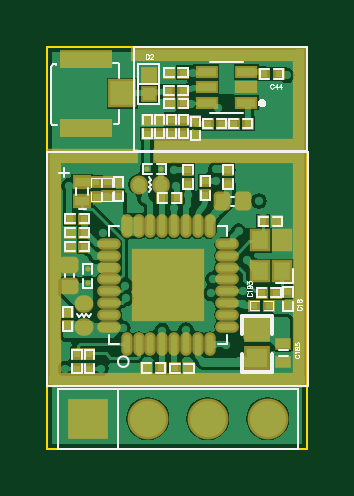
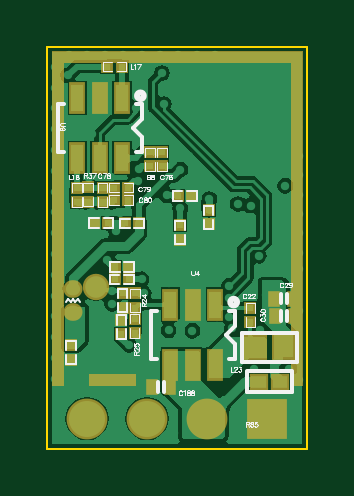
Circuit board: 9 layer files. Board 11.0 x 17.0 mm.
- bottom_copper: ELRS-RX-MODULE-V11-20260204.GBL (32182 bytes)
- bottom_silk: ELRS-RX-MODULE-V11-20260204.GBO (15999 bytes)
- paste: ELRS-RX-MODULE-V11-20260204.GBP (2028 bytes)
- bottom_mask: ELRS-RX-MODULE-V11-20260204.GBS (2155 bytes)
- outline: ELRS-RX-MODULE-V11-20260204.GKO (363 bytes)
- top_copper: ELRS-RX-MODULE-V11-20260204.GTL (42507 bytes)
- top_silk: ELRS-RX-MODULE-V11-20260204.GTO (10688 bytes)
- paste: ELRS-RX-MODULE-V11-20260204.GTP (4309 bytes)
- top_mask: ELRS-RX-MODULE-V11-20260204.GTS (4431 bytes)

=== bottom_copper: ELRS-RX-MODULE-V11-20260204.GBL (32182 bytes, source omitted) ===
=== bottom_silk: ELRS-RX-MODULE-V11-20260204.GBO (15999 bytes, source omitted) ===
=== paste: ELRS-RX-MODULE-V11-20260204.GBP ===
G04*
G04 #@! TF.GenerationSoftware,Altium Limited,Altium Designer,22.0.2 (36)*
G04*
G04 Layer_Color=128*
%FSLAX25Y25*%
%MOIN*%
G70*
G04*
G04 #@! TF.SameCoordinates,14A72887-5544-470D-8401-3C00119275A7*
G04*
G04*
G04 #@! TF.FilePolarity,Positive*
G04*
G01*
G75*
%ADD15R,0.01181X0.01181*%
%ADD16R,0.01181X0.01181*%
%ADD22O,0.02362X0.02126*%
%ADD79R,0.02400X0.02100*%
%ADD80R,0.03200X0.03500*%
%ADD81R,0.02000X0.04500*%
%ADD82R,0.02000X0.04500*%
%ADD83C,0.03600*%
%ADD84R,0.01299X0.01969*%
G36*
X42615Y10500D02*
X40600D01*
Y12500D01*
X40615D01*
Y64200D01*
X2715D01*
Y12500D01*
X2815D01*
Y10500D01*
X715D01*
Y66200D01*
X42615D01*
Y10500D01*
D02*
G37*
G36*
X36315D02*
X28575D01*
Y12500D01*
X36315D01*
Y10500D01*
D02*
G37*
D15*
X26200Y47019D02*
D03*
Y49381D02*
D03*
X38400Y41117D02*
D03*
Y43479D02*
D03*
X36518Y41156D02*
D03*
Y43518D02*
D03*
X28740Y19291D02*
D03*
Y21654D02*
D03*
X28701Y23504D02*
D03*
Y25866D02*
D03*
X30945Y63661D02*
D03*
X33307D02*
D03*
X24200Y47019D02*
D03*
Y49381D02*
D03*
X29819Y41413D02*
D03*
X32181D02*
D03*
X34085Y41117D02*
D03*
Y43479D02*
D03*
X29819Y43498D02*
D03*
X32181D02*
D03*
X30984Y19095D02*
D03*
Y21457D02*
D03*
X28032Y37520D02*
D03*
X30394D02*
D03*
X33150Y37598D02*
D03*
X35512D02*
D03*
X19219Y42121D02*
D03*
X21581D02*
D03*
X30748Y25866D02*
D03*
Y23504D02*
D03*
X21181Y37205D02*
D03*
Y34843D02*
D03*
X39370Y14843D02*
D03*
Y17205D02*
D03*
D16*
X9488Y21102D02*
D03*
Y23464D02*
D03*
X29724Y28228D02*
D03*
X32087D02*
D03*
X32047Y30276D02*
D03*
X29685D02*
D03*
X16417Y39724D02*
D03*
Y37362D02*
D03*
D22*
X39016Y26575D02*
D03*
Y22795D02*
D03*
D79*
X8071Y11142D02*
D03*
X4471D02*
D03*
D80*
X3949Y16890D02*
D03*
X8649D02*
D03*
D81*
X15315Y14016D02*
D03*
X19055D02*
D03*
X22795D02*
D03*
X15315Y24016D02*
D03*
X19055D02*
D03*
X22795D02*
D03*
D82*
X38340Y58400D02*
D03*
Y48400D02*
D03*
X34600Y58400D02*
D03*
Y48400D02*
D03*
X30860Y58400D02*
D03*
Y48400D02*
D03*
D83*
X35197Y27008D02*
D03*
D84*
X22815Y10276D02*
D03*
X25925D02*
D03*
X2343Y25000D02*
D03*
X5453D02*
D03*
X5374Y22087D02*
D03*
X2264D02*
D03*
M02*

=== bottom_mask: ELRS-RX-MODULE-V11-20260204.GBS ===
G04*
G04 #@! TF.GenerationSoftware,Altium Limited,Altium Designer,22.0.2 (36)*
G04*
G04 Layer_Color=16711935*
%FSLAX25Y25*%
%MOIN*%
G70*
G04*
G04 #@! TF.SameCoordinates,14A72887-5544-470D-8401-3C00119275A7*
G04*
G04*
G04 #@! TF.FilePolarity,Negative*
G04*
G01*
G75*
%ADD40R,0.01981X0.01981*%
%ADD41R,0.01981X0.01981*%
%ADD47O,0.03162X0.02926*%
%ADD65R,0.06800X0.06800*%
%ADD66C,0.06800*%
%ADD85R,0.03200X0.02900*%
%ADD86R,0.04000X0.04300*%
%ADD87R,0.02800X0.05300*%
%ADD88R,0.02800X0.05300*%
%ADD89C,0.04400*%
%ADD90R,0.02099X0.02769*%
G36*
X42615Y10500D02*
X40600D01*
Y12500D01*
X40615D01*
Y64200D01*
X2715D01*
Y12500D01*
X2815D01*
Y10500D01*
X715D01*
Y66200D01*
X42615D01*
Y10500D01*
D02*
G37*
G36*
X36315D02*
X28575D01*
Y12500D01*
X36315D01*
Y10500D01*
D02*
G37*
D40*
X26200Y47019D02*
D03*
Y49381D02*
D03*
X38400Y41117D02*
D03*
Y43479D02*
D03*
X36518Y41156D02*
D03*
Y43518D02*
D03*
X28740Y19291D02*
D03*
Y21654D02*
D03*
X28701Y23504D02*
D03*
Y25866D02*
D03*
X30945Y63661D02*
D03*
X33307D02*
D03*
X24200Y47019D02*
D03*
Y49381D02*
D03*
X29819Y41413D02*
D03*
X32181D02*
D03*
X34085Y41117D02*
D03*
Y43479D02*
D03*
X29819Y43498D02*
D03*
X32181D02*
D03*
X30984Y19095D02*
D03*
Y21457D02*
D03*
X28032Y37520D02*
D03*
X30394D02*
D03*
X33150Y37598D02*
D03*
X35512D02*
D03*
X19219Y42121D02*
D03*
X21581D02*
D03*
X30748Y25866D02*
D03*
Y23504D02*
D03*
X21181Y37205D02*
D03*
Y34843D02*
D03*
X39370Y14843D02*
D03*
Y17205D02*
D03*
D41*
X9488Y21102D02*
D03*
Y23464D02*
D03*
X29724Y28228D02*
D03*
X32087D02*
D03*
X32047Y30276D02*
D03*
X29685D02*
D03*
X16417Y39724D02*
D03*
Y37362D02*
D03*
D47*
X39016Y26575D02*
D03*
Y22795D02*
D03*
D65*
X6715Y5000D02*
D03*
D66*
X36715D02*
D03*
X26715D02*
D03*
X16715D02*
D03*
D85*
X8071Y11142D02*
D03*
X4471D02*
D03*
D86*
X3949Y16890D02*
D03*
X8649D02*
D03*
D87*
X15315Y14016D02*
D03*
X19055D02*
D03*
X22795D02*
D03*
X15315Y24016D02*
D03*
X19055D02*
D03*
X22795D02*
D03*
D88*
X38340Y58400D02*
D03*
Y48400D02*
D03*
X34600Y58400D02*
D03*
Y48400D02*
D03*
X30860Y58400D02*
D03*
Y48400D02*
D03*
D89*
X35197Y27008D02*
D03*
D90*
X22815Y10276D02*
D03*
X25925D02*
D03*
X2343Y25000D02*
D03*
X5453D02*
D03*
X5374Y22087D02*
D03*
X2264D02*
D03*
M02*

=== outline: ELRS-RX-MODULE-V11-20260204.GKO ===
G04*
G04 #@! TF.GenerationSoftware,Altium Limited,Altium Designer,22.0.2 (36)*
G04*
G04 Layer_Color=16711935*
%FSLAX25Y25*%
%MOIN*%
G70*
G04*
G04 #@! TF.SameCoordinates,14A72887-5544-470D-8401-3C00119275A7*
G04*
G04*
G04 #@! TF.FilePolarity,Positive*
G04*
G01*
G75*
%ADD13C,0.00394*%
D13*
X0Y0D02*
X43307D01*
Y66929D01*
X0D02*
X43307D01*
X0Y0D02*
Y66929D01*
M02*

=== top_copper: ELRS-RX-MODULE-V11-20260204.GTL (42507 bytes, source omitted) ===
=== top_silk: ELRS-RX-MODULE-V11-20260204.GTO (10688 bytes, source omitted) ===
=== paste: ELRS-RX-MODULE-V11-20260204.GTP ===
G04*
G04 #@! TF.GenerationSoftware,Altium Limited,Altium Designer,22.0.2 (36)*
G04*
G04 Layer_Color=8421504*
%FSLAX25Y25*%
%MOIN*%
G70*
G04*
G04 #@! TF.SameCoordinates,14A72887-5544-470D-8401-3C00119275A7*
G04*
G04*
G04 #@! TF.FilePolarity,Positive*
G04*
G01*
G75*
%ADD15R,0.01181X0.01181*%
%ADD16R,0.01181X0.01181*%
%ADD17C,0.00100*%
G04:AMPARAMS|DCode=18|XSize=19.67mil|YSize=23.61mil|CornerRadius=2.95mil|HoleSize=0mil|Usage=FLASHONLY|Rotation=90.000|XOffset=0mil|YOffset=0mil|HoleType=Round|Shape=RoundedRectangle|*
%AMROUNDEDRECTD18*
21,1,0.01967,0.01771,0,0,90.0*
21,1,0.01377,0.02361,0,0,90.0*
1,1,0.00590,0.00885,0.00688*
1,1,0.00590,0.00885,-0.00688*
1,1,0.00590,-0.00885,-0.00688*
1,1,0.00590,-0.00885,0.00688*
%
%ADD18ROUNDEDRECTD18*%
G04:AMPARAMS|DCode=19|XSize=19.67mil|YSize=23.61mil|CornerRadius=2.95mil|HoleSize=0mil|Usage=FLASHONLY|Rotation=0.000|XOffset=0mil|YOffset=0mil|HoleType=Round|Shape=RoundedRectangle|*
%AMROUNDEDRECTD19*
21,1,0.01967,0.01771,0,0,0.0*
21,1,0.01377,0.02361,0,0,0.0*
1,1,0.00590,0.00688,-0.00885*
1,1,0.00590,-0.00688,-0.00885*
1,1,0.00590,-0.00688,0.00885*
1,1,0.00590,0.00688,0.00885*
%
%ADD19ROUNDEDRECTD19*%
%ADD20R,0.03500X0.03200*%
%ADD21O,0.02126X0.02362*%
%ADD22O,0.02362X0.02126*%
%ADD23R,0.07874X0.02362*%
%ADD24R,0.03937X0.03937*%
%ADD25R,0.03071X0.01378*%
%ADD26R,0.02362X0.01575*%
%ADD27R,0.02000X0.02000*%
%ADD28R,0.01969X0.01299*%
%ADD29O,0.03150X0.01102*%
%ADD30O,0.01102X0.03150*%
%ADD31R,0.11417X0.11417*%
%ADD32R,0.02760X0.02949*%
%ADD33R,0.23622X0.01575*%
%ADD34R,0.24803X0.01575*%
%ADD35R,0.14173X0.01575*%
%ADD36R,0.01575X0.38583*%
%ADD37R,0.42600X0.01575*%
%ADD38R,0.01575X0.17520*%
%ADD39R,0.27559X0.01575*%
D15*
X9931Y42019D02*
D03*
Y44381D02*
D03*
X8110Y42008D02*
D03*
Y44370D02*
D03*
X4961Y13347D02*
D03*
Y15709D02*
D03*
X38071Y25984D02*
D03*
X35709D02*
D03*
X7008Y13347D02*
D03*
Y15709D02*
D03*
X23401Y44119D02*
D03*
Y46481D02*
D03*
X3780Y33661D02*
D03*
X6142D02*
D03*
X20236Y62677D02*
D03*
X22598D02*
D03*
X11806Y42036D02*
D03*
Y44398D02*
D03*
X35984Y37874D02*
D03*
X38346D02*
D03*
X24646Y52166D02*
D03*
Y54528D02*
D03*
X20236Y59646D02*
D03*
X22598D02*
D03*
X31024Y54173D02*
D03*
X33386D02*
D03*
X36181Y62402D02*
D03*
X38543D02*
D03*
X19169Y41768D02*
D03*
X21531D02*
D03*
X16654Y52481D02*
D03*
Y54843D02*
D03*
X18652Y52481D02*
D03*
Y54843D02*
D03*
X20276Y57559D02*
D03*
X22638D02*
D03*
X20650Y52481D02*
D03*
Y54843D02*
D03*
X26693Y54173D02*
D03*
X29055D02*
D03*
X22648Y52481D02*
D03*
Y54843D02*
D03*
X26325Y42220D02*
D03*
Y44582D02*
D03*
D16*
X34488Y23819D02*
D03*
X36850D02*
D03*
X6142Y38346D02*
D03*
X3780D02*
D03*
Y36004D02*
D03*
X6142D02*
D03*
X16496Y13425D02*
D03*
X18858D02*
D03*
X3386Y22756D02*
D03*
Y20394D02*
D03*
X40118Y23701D02*
D03*
Y26063D02*
D03*
X23622Y13386D02*
D03*
X21260D02*
D03*
X30079Y44114D02*
D03*
Y46476D02*
D03*
D17*
X6693Y29921D02*
D03*
Y27559D02*
D03*
X16654Y46614D02*
D03*
X19015D02*
D03*
D18*
X3661Y27126D02*
D03*
Y30590D02*
D03*
D19*
X32520Y41221D02*
D03*
X29056D02*
D03*
D20*
X34921Y19791D02*
D03*
Y15091D02*
D03*
D21*
X15189Y44003D02*
D03*
X18969D02*
D03*
D22*
X6102Y20315D02*
D03*
Y24095D02*
D03*
D23*
X6515Y65004D02*
D03*
Y53382D02*
D03*
D24*
X12515Y59193D02*
D03*
D25*
X33143Y62751D02*
D03*
Y60192D02*
D03*
Y57633D02*
D03*
X26529Y62751D02*
D03*
Y60192D02*
D03*
Y57633D02*
D03*
D26*
X5787Y44410D02*
D03*
Y41260D02*
D03*
D27*
X16929Y62346D02*
D03*
Y59150D02*
D03*
D28*
X39331Y17480D02*
D03*
Y14370D02*
D03*
D29*
X29976Y34107D02*
D03*
Y32138D02*
D03*
Y30170D02*
D03*
Y28201D02*
D03*
Y26233D02*
D03*
Y24264D02*
D03*
Y22296D02*
D03*
Y20327D02*
D03*
X10290Y34107D02*
D03*
Y32138D02*
D03*
Y30170D02*
D03*
Y28201D02*
D03*
Y26233D02*
D03*
Y24264D02*
D03*
Y22296D02*
D03*
Y20327D02*
D03*
D30*
X27023Y37060D02*
D03*
Y17374D02*
D03*
X25054Y37060D02*
D03*
Y17374D02*
D03*
X23086Y37060D02*
D03*
Y17374D02*
D03*
X21117Y37060D02*
D03*
Y17374D02*
D03*
X19149Y37060D02*
D03*
Y17374D02*
D03*
X17180Y37060D02*
D03*
Y17374D02*
D03*
X15212Y37060D02*
D03*
Y17374D02*
D03*
X13243Y37060D02*
D03*
Y17374D02*
D03*
D31*
X20133Y27217D02*
D03*
D32*
X39055Y29567D02*
D03*
Y34685D02*
D03*
X35511Y29567D02*
D03*
Y34685D02*
D03*
D33*
X29882Y50394D02*
D03*
D34*
X30472Y48779D02*
D03*
D35*
X7598D02*
D03*
D36*
X1063Y30276D02*
D03*
X42087Y29961D02*
D03*
D37*
X21575Y11457D02*
D03*
D38*
X42087Y57874D02*
D03*
D39*
X28032Y65847D02*
D03*
M02*

=== top_mask: ELRS-RX-MODULE-V11-20260204.GTS ===
G04*
G04 #@! TF.GenerationSoftware,Altium Limited,Altium Designer,22.0.2 (36)*
G04*
G04 Layer_Color=8388736*
%FSLAX25Y25*%
%MOIN*%
G70*
G04*
G04 #@! TF.SameCoordinates,14A72887-5544-470D-8401-3C00119275A7*
G04*
G04*
G04 #@! TF.FilePolarity,Negative*
G04*
G01*
G75*
%ADD40R,0.01981X0.01981*%
%ADD41R,0.01981X0.01981*%
%ADD42C,0.00900*%
G04:AMPARAMS|DCode=43|XSize=27.66mil|YSize=31.61mil|CornerRadius=6.95mil|HoleSize=0mil|Usage=FLASHONLY|Rotation=90.000|XOffset=0mil|YOffset=0mil|HoleType=Round|Shape=RoundedRectangle|*
%AMROUNDEDRECTD43*
21,1,0.02766,0.01771,0,0,90.0*
21,1,0.01377,0.03161,0,0,90.0*
1,1,0.01390,0.00885,0.00688*
1,1,0.01390,0.00885,-0.00688*
1,1,0.01390,-0.00885,-0.00688*
1,1,0.01390,-0.00885,0.00688*
%
%ADD43ROUNDEDRECTD43*%
G04:AMPARAMS|DCode=44|XSize=27.66mil|YSize=31.61mil|CornerRadius=6.95mil|HoleSize=0mil|Usage=FLASHONLY|Rotation=0.000|XOffset=0mil|YOffset=0mil|HoleType=Round|Shape=RoundedRectangle|*
%AMROUNDEDRECTD44*
21,1,0.02766,0.01771,0,0,0.0*
21,1,0.01377,0.03161,0,0,0.0*
1,1,0.01390,0.00688,-0.00885*
1,1,0.01390,-0.00688,-0.00885*
1,1,0.01390,-0.00688,0.00885*
1,1,0.01390,0.00688,0.00885*
%
%ADD44ROUNDEDRECTD44*%
%ADD45R,0.04300X0.04000*%
%ADD46O,0.02926X0.03162*%
%ADD47O,0.03162X0.02926*%
%ADD48R,0.08674X0.03162*%
%ADD49R,0.04737X0.04737*%
%ADD50R,0.03871X0.02178*%
%ADD51R,0.03162X0.02375*%
%ADD52R,0.02800X0.02800*%
%ADD53R,0.02769X0.02099*%
%ADD54O,0.03950X0.01902*%
%ADD55O,0.01902X0.03950*%
%ADD56R,0.12217X0.12217*%
%ADD57R,0.03560X0.03749*%
%ADD58R,0.24422X0.02375*%
%ADD59R,0.25603X0.02375*%
%ADD60R,0.14973X0.02375*%
%ADD61R,0.02375X0.39383*%
%ADD62R,0.43400X0.02375*%
%ADD63R,0.02375X0.18320*%
%ADD64R,0.28359X0.02375*%
%ADD65R,0.06800X0.06800*%
%ADD66C,0.06800*%
D40*
X9931Y42019D02*
D03*
Y44381D02*
D03*
X8110Y42008D02*
D03*
Y44370D02*
D03*
X4961Y13347D02*
D03*
Y15709D02*
D03*
X38071Y25984D02*
D03*
X35709D02*
D03*
X7008Y13347D02*
D03*
Y15709D02*
D03*
X23401Y44119D02*
D03*
Y46481D02*
D03*
X3780Y33661D02*
D03*
X6142D02*
D03*
X20236Y62677D02*
D03*
X22598D02*
D03*
X11806Y42036D02*
D03*
Y44398D02*
D03*
X35984Y37874D02*
D03*
X38346D02*
D03*
X24646Y52166D02*
D03*
Y54528D02*
D03*
X20236Y59646D02*
D03*
X22598D02*
D03*
X31024Y54173D02*
D03*
X33386D02*
D03*
X36181Y62402D02*
D03*
X38543D02*
D03*
X19169Y41768D02*
D03*
X21531D02*
D03*
X16654Y52481D02*
D03*
Y54843D02*
D03*
X18652Y52481D02*
D03*
Y54843D02*
D03*
X20276Y57559D02*
D03*
X22638D02*
D03*
X20650Y52481D02*
D03*
Y54843D02*
D03*
X26693Y54173D02*
D03*
X29055D02*
D03*
X22648Y52481D02*
D03*
Y54843D02*
D03*
X26325Y42220D02*
D03*
Y44582D02*
D03*
D41*
X34488Y23819D02*
D03*
X36850D02*
D03*
X6142Y38346D02*
D03*
X3780D02*
D03*
Y36004D02*
D03*
X6142D02*
D03*
X16496Y13425D02*
D03*
X18858D02*
D03*
X3386Y22756D02*
D03*
Y20394D02*
D03*
X40118Y23701D02*
D03*
Y26063D02*
D03*
X23622Y13386D02*
D03*
X21260D02*
D03*
X30079Y44114D02*
D03*
Y46476D02*
D03*
D42*
X6693Y29921D02*
D03*
Y27559D02*
D03*
X16654Y46614D02*
D03*
X19015D02*
D03*
D43*
X3661Y27126D02*
D03*
Y30590D02*
D03*
D44*
X32520Y41221D02*
D03*
X29056D02*
D03*
D45*
X34921Y19791D02*
D03*
Y15091D02*
D03*
D46*
X15189Y44003D02*
D03*
X18969D02*
D03*
D47*
X6102Y20315D02*
D03*
Y24095D02*
D03*
D48*
X6515Y65004D02*
D03*
Y53382D02*
D03*
D49*
X12515Y59193D02*
D03*
D50*
X33143Y62751D02*
D03*
Y60192D02*
D03*
Y57633D02*
D03*
X26529Y62751D02*
D03*
Y60192D02*
D03*
Y57633D02*
D03*
D51*
X5787Y44410D02*
D03*
Y41260D02*
D03*
D52*
X16929Y62346D02*
D03*
Y59150D02*
D03*
D53*
X39331Y17480D02*
D03*
Y14370D02*
D03*
D54*
X29976Y34107D02*
D03*
Y32138D02*
D03*
Y30170D02*
D03*
Y28201D02*
D03*
Y26233D02*
D03*
Y24264D02*
D03*
Y22296D02*
D03*
Y20327D02*
D03*
X10290Y34107D02*
D03*
Y32138D02*
D03*
Y30170D02*
D03*
Y28201D02*
D03*
Y26233D02*
D03*
Y24264D02*
D03*
Y22296D02*
D03*
Y20327D02*
D03*
D55*
X27023Y37060D02*
D03*
Y17374D02*
D03*
X25054Y37060D02*
D03*
Y17374D02*
D03*
X23086Y37060D02*
D03*
Y17374D02*
D03*
X21117Y37060D02*
D03*
Y17374D02*
D03*
X19149Y37060D02*
D03*
Y17374D02*
D03*
X17180Y37060D02*
D03*
Y17374D02*
D03*
X15212Y37060D02*
D03*
Y17374D02*
D03*
X13243Y37060D02*
D03*
Y17374D02*
D03*
D56*
X20133Y27217D02*
D03*
D57*
X39055Y29567D02*
D03*
Y34685D02*
D03*
X35511Y29567D02*
D03*
Y34685D02*
D03*
D58*
X29882Y50394D02*
D03*
D59*
X30472Y48779D02*
D03*
D60*
X7598D02*
D03*
D61*
X1063Y30276D02*
D03*
X42087Y29961D02*
D03*
D62*
X21575Y11457D02*
D03*
D63*
X42087Y57874D02*
D03*
D64*
X28032Y65847D02*
D03*
D65*
X6715Y5000D02*
D03*
D66*
X36715D02*
D03*
X26715D02*
D03*
X16715D02*
D03*
M02*
